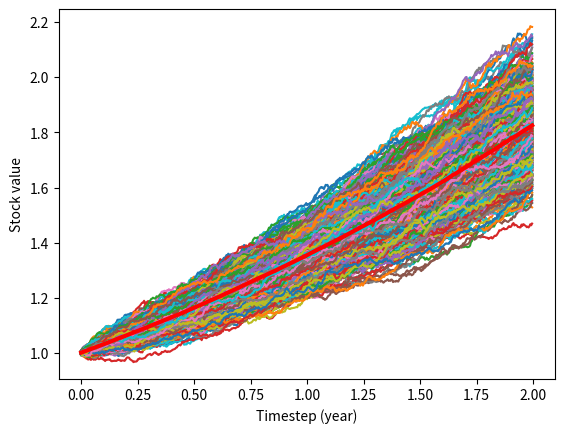

Python code for this plot:
from random import gauss
from matplotlib import pyplot as plt
import numpy as np
r = 0.3
s = 0.75
tau = 1/255
print(f"Exponential Martingale, {r=}, {s=}, {tau=}")
Nc = 1000
Ni = int(2/tau)
X = np.zeros((Nc, Ni))
for i in range(Nc):
    x = 1
    for j in range(Ni):
        x = x + x*(r*tau + s*gauss(0, tau))
        X[i][j] = x

times = np.array(range(Ni))
plt.plot(times*tau, X.T)
plt.xlabel('Timestep (year)')
plt.ylabel('Stock value')
plt.plot(times*tau, np.sum(X,0)/Nc, color='red', linewidth=3)
plt.show()
